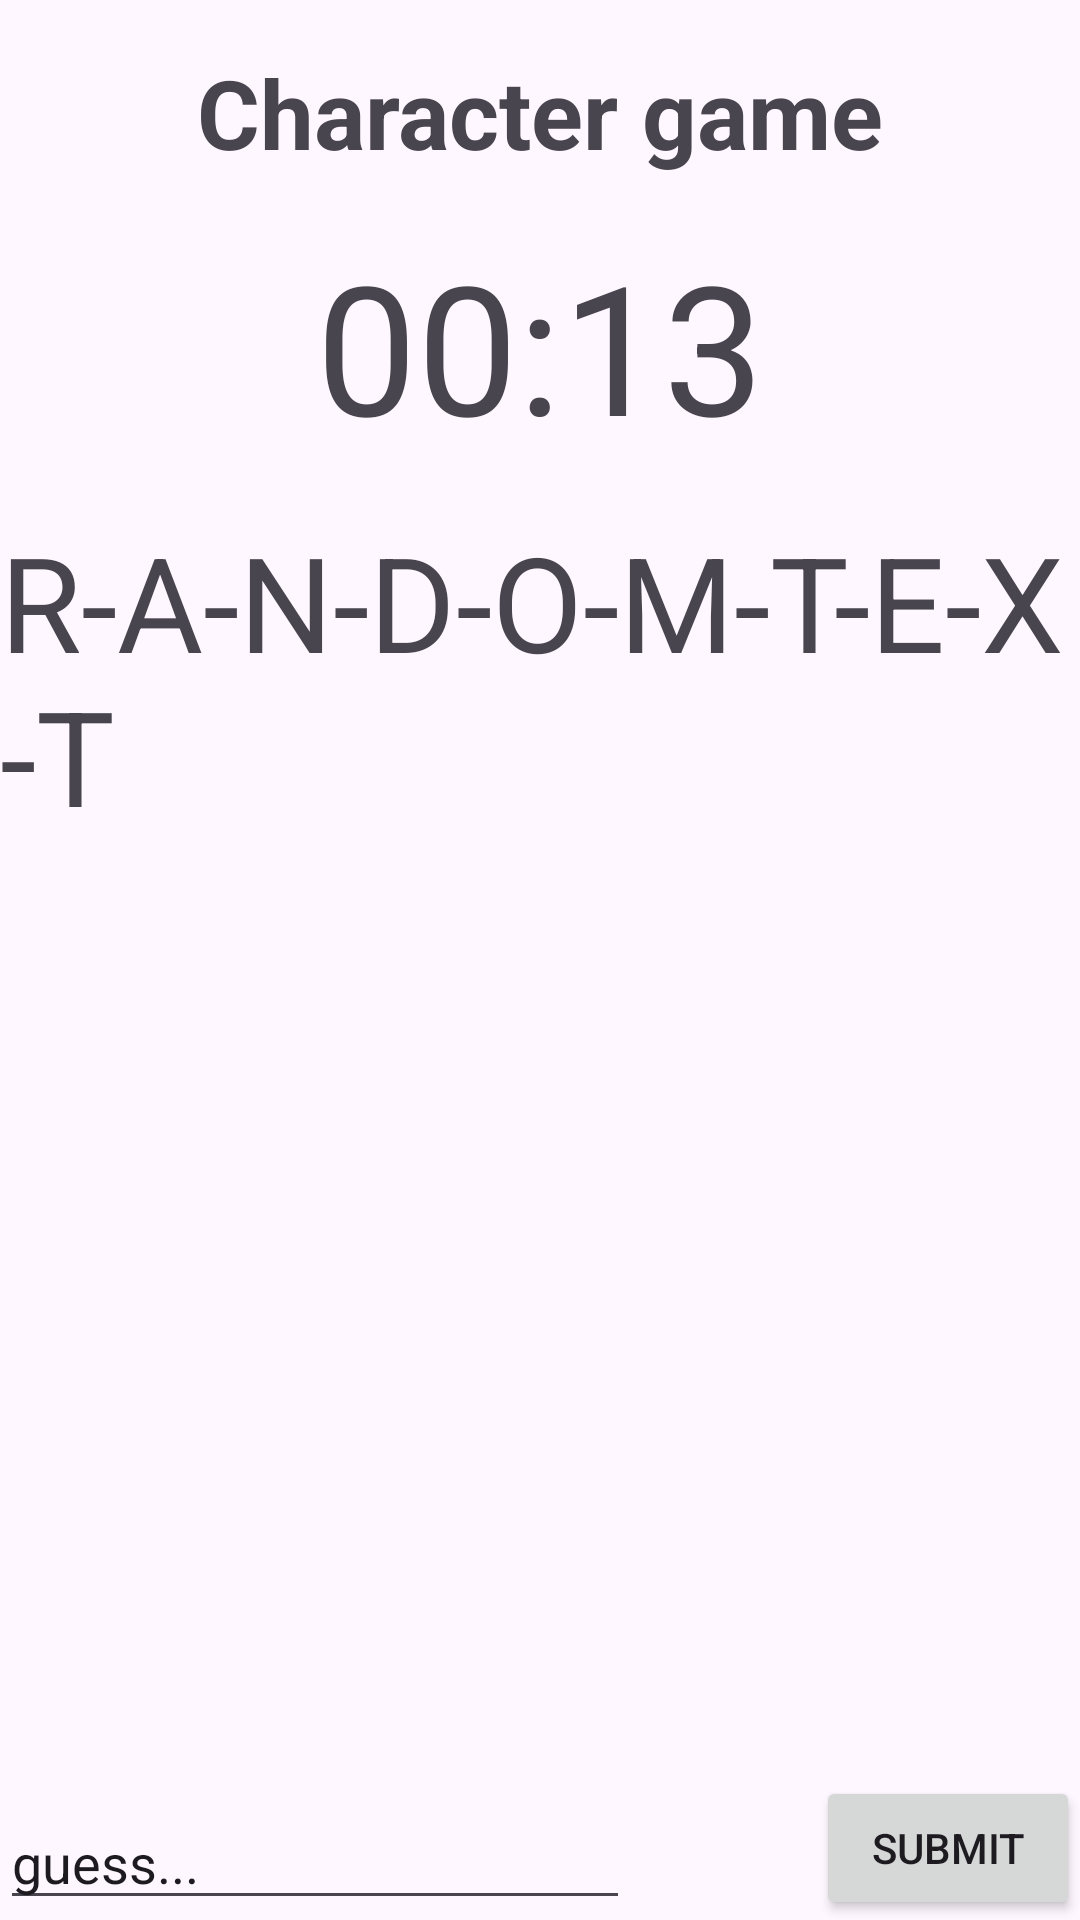

This screen was rendered from an Android layout file. Write that file and the resources it references.
<!-- AndroidManifest.xml: application theme Theme.NetwerkApp -->
<!-- res/layout/activity_game.xml -->
<?xml version="1.0" encoding="utf-8"?>
<androidx.constraintlayout.widget.ConstraintLayout xmlns:android="http://schemas.android.com/apk/res/android"
    xmlns:app="http://schemas.android.com/apk/res-auto"
    xmlns:tools="http://schemas.android.com/tools"
    android:layout_width="match_parent"
    android:layout_height="match_parent"
    tools:context=".game.GameActivity">

    <TextView
        android:id="@+id/game_title"
        android:layout_width="wrap_content"
        android:layout_height="wrap_content"
        android:layout_marginTop="16dp"
        android:text="Character game"
        android:textSize="32dp"
        android:textStyle="bold"
        app:layout_constraintEnd_toEndOf="parent"
        app:layout_constraintStart_toStartOf="parent"
        app:layout_constraintTop_toTopOf="parent" />

    <TextView
        android:id="@+id/timer"
        android:layout_width="wrap_content"
        android:layout_height="wrap_content"
        android:layout_marginTop="16dp"
        android:text="00:13"
        android:textSize="60dp"
        app:layout_constraintEnd_toEndOf="parent"
        app:layout_constraintStart_toStartOf="parent"
        app:layout_constraintTop_toBottomOf="@+id/game_title" />

    <TextView
        android:id="@+id/letters"
        android:layout_width="wrap_content"
        android:layout_height="wrap_content"
        android:layout_marginTop="16dp"
        android:text="R-A-N-D-O-M-T-E-X-T"
        android:textSize="44dp"
        app:layout_constraintEnd_toEndOf="parent"
        app:layout_constraintStart_toStartOf="parent"
        app:layout_constraintTop_toBottomOf="@+id/timer" />

    <androidx.constraintlayout.widget.ConstraintLayout
        android:id="@+id/constraintLayout"
        android:layout_width="0dp"
        android:layout_height="wrap_content"
        app:layout_constraintBottom_toBottomOf="parent"
        app:layout_constraintEnd_toEndOf="parent"
        app:layout_constraintStart_toStartOf="parent">

        <EditText
            android:id="@+id/enter_text"
            android:layout_width="wrap_content"
            android:layout_height="wrap_content"
            android:ems="10"
            android:inputType="text|textNoSuggestions"
            android:text="guess..."
            app:layout_constraintBottom_toBottomOf="parent"
            app:layout_constraintStart_toStartOf="parent" />

        <Button
            android:id="@+id/button"
            android:layout_width="wrap_content"
            android:layout_height="wrap_content"
            android:text="Submit"
            app:layout_constraintBottom_toBottomOf="parent"
            app:layout_constraintEnd_toEndOf="parent" />
    </androidx.constraintlayout.widget.ConstraintLayout>

    <androidx.recyclerview.widget.RecyclerView
        android:id="@+id/game_recyclerview"
        android:layout_width="0dp"
        android:layout_height="0dp"
        android:layout_marginTop="16dp"
        android:layout_marginBottom="16dp"
        app:layout_constraintBottom_toTopOf="@+id/constraintLayout"
        app:layout_constraintEnd_toEndOf="parent"
        app:layout_constraintStart_toStartOf="parent"
        app:layout_constraintTop_toBottomOf="@+id/letters" />

</androidx.constraintlayout.widget.ConstraintLayout>
<!-- resources referenced by this layout -->
<resources>
  <style name="Theme.NetwerkApp" parent="Base.Theme.NetwerkApp" />
  <style name="Base.Theme.NetwerkApp" parent="Theme.Material3.DayNight.NoActionBar">
          
          
      </style>
</resources>
